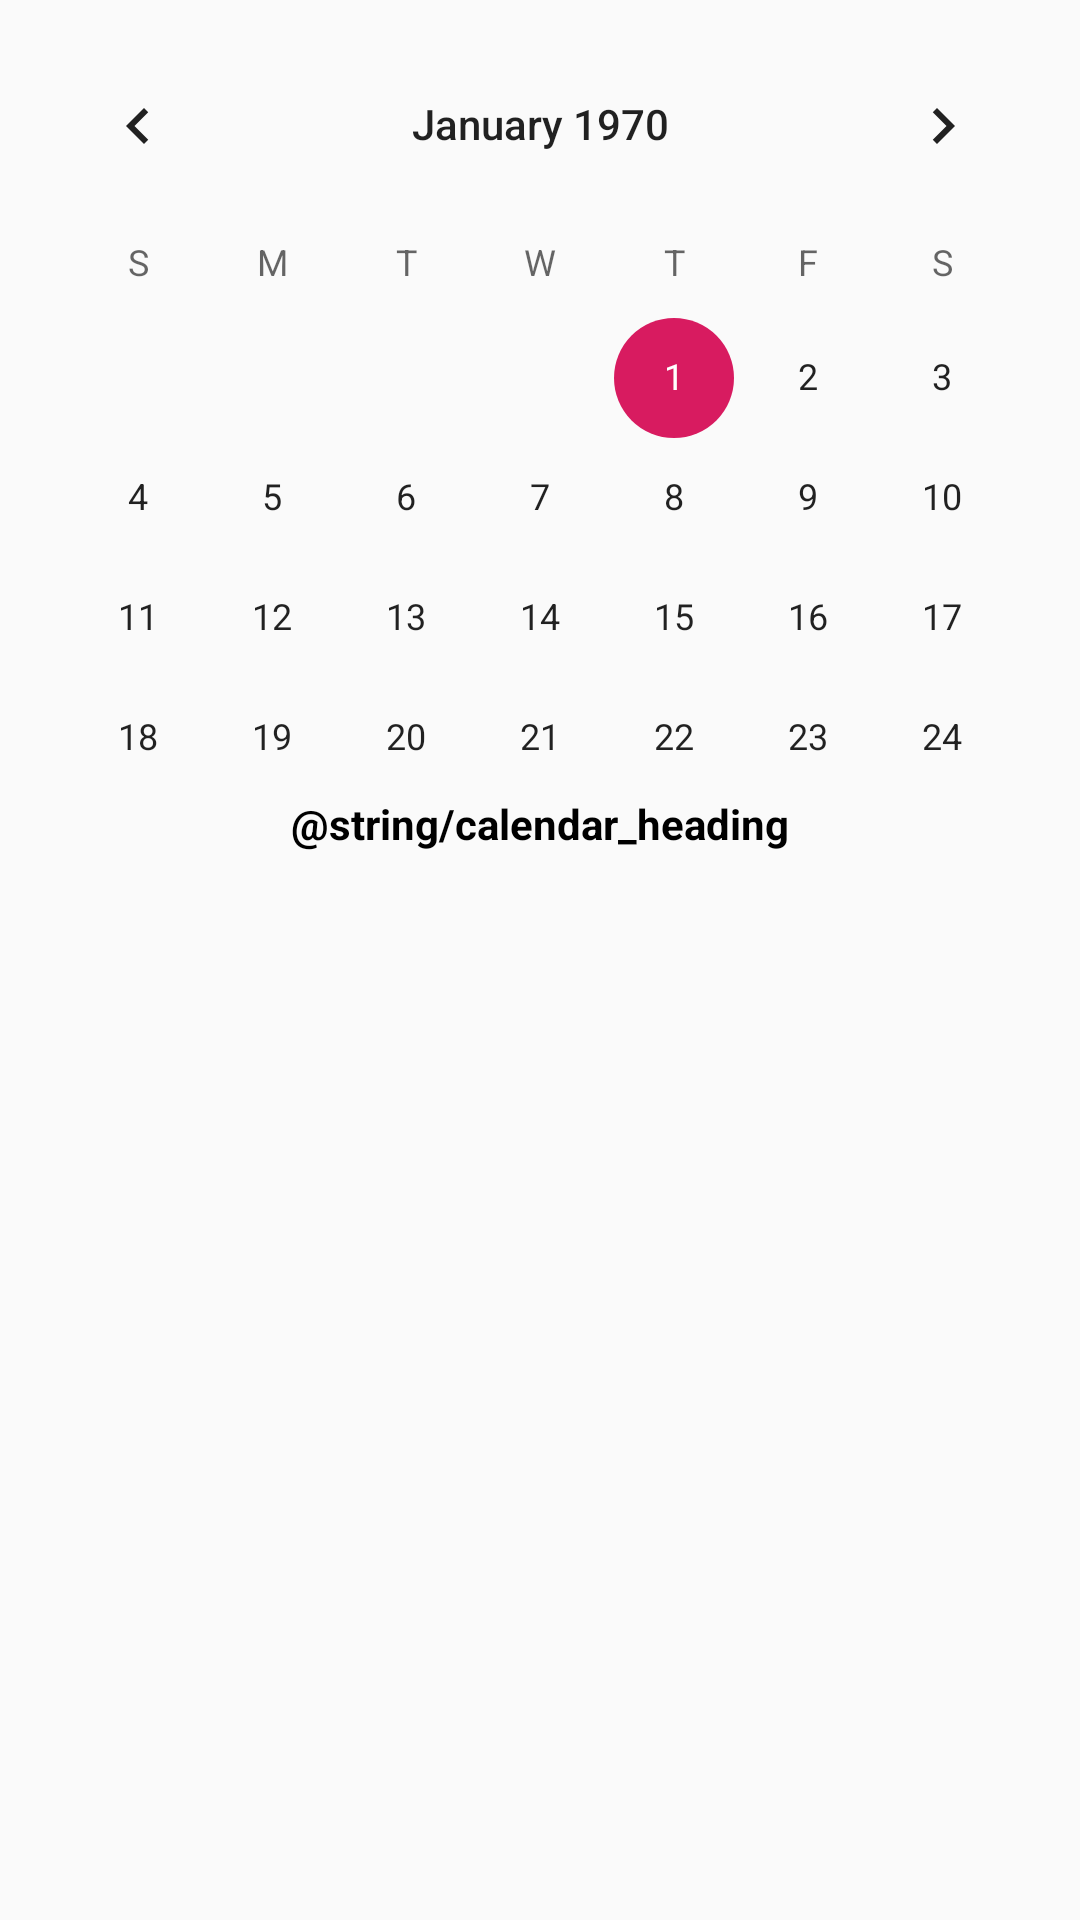

Here is an Android app screen rendered from its layout file. Give the layout XML and the strings, colors and styles it references.
<!-- AndroidManifest.xml: application theme AppTheme -->
<!-- res/layout/activity_calendar.xml -->
<?xml version="1.0" encoding="utf-8"?>
<android.support.constraint.ConstraintLayout
    xmlns:android="http://schemas.android.com/apk/res/android"
    xmlns:app="http://schemas.android.com/apk/res-auto"
    xmlns:tools="http://schemas.android.com/tools"
    android:layout_width="match_parent"
    android:layout_height="match_parent"
    tools:context=".Calendar">

    <TextView
        android:id="@+id/calendar_heading"
        android:layout_width="wrap_content"
        android:layout_height="wrap_content"
        android:layout_marginStart="8dp"
        android:layout_marginLeft="8dp"
        android:layout_marginTop="4dp"
        android:layout_marginEnd="8dp"
        android:layout_marginRight="8dp"
        android:text="@string/calendar_heading"
        android:textColor="@android:color/background_dark"
        android:textStyle="bold"
        app:layout_constraintEnd_toEndOf="parent"
        app:layout_constraintStart_toStartOf="parent"
        app:layout_constraintTop_toBottomOf="@+id/calender_selection" />

    <CalendarView
        android:id="@+id/calender_selection"
        android:layout_width="353dp"
        android:layout_height="253dp"
        android:layout_marginStart="8dp"
        android:layout_marginLeft="8dp"
        android:layout_marginTop="8dp"
        android:layout_marginEnd="8dp"
        android:layout_marginRight="8dp"
        app:layout_constraintEnd_toEndOf="parent"
        app:layout_constraintStart_toStartOf="parent"
        app:layout_constraintTop_toTopOf="parent"></CalendarView>

    <ScrollView
        android:id="@+id/calendar_scrollView"
        android:layout_width="415dp"
        android:layout_height="wrap_content"
        android:layout_marginTop="8dp"
        app:layout_constraintEnd_toEndOf="parent"
        app:layout_constraintStart_toStartOf="parent"
        app:layout_constraintTop_toBottomOf="@+id/calendar_heading">

        <android.support.constraint.ConstraintLayout
            android:layout_width="match_parent"
            android:layout_height="wrap_content"
            android:layout_marginTop="8dp"
            android:minHeight="1000dp"
            app:layout_constraintTop_toTopOf="parent">

            <ListView
                android:id="@+id/calendar_main_list"
                android:layout_width="344dp"
                android:layout_height="1496dp"
                android:layout_marginStart="20dp"
                android:layout_marginLeft="20dp"
                android:layout_marginTop="16dp"
                android:layout_marginEnd="20dp"
                android:layout_marginRight="20dp"
                android:divider="@null"
                android:dividerHeight="20dp"
                android:scrollbars="vertical"
                android:smoothScrollbar="true"
                app:layout_constraintEnd_toEndOf="parent"
                app:layout_constraintStart_toStartOf="parent"
                app:layout_constraintTop_toTopOf="parent" />
        </android.support.constraint.ConstraintLayout>
    </ScrollView>

</android.support.constraint.ConstraintLayout>
<!-- resources referenced by this layout -->
<resources>
  <style name="AppTheme" parent="Theme.AppCompat.Light.DarkActionBar">
          
          <item name="colorPrimary">@color/colorPrimary</item>
          <item name="colorPrimaryDark">@color/colorPrimaryDark</item>
          <item name="colorAccent">@color/colorAccent</item>
      </style>
  <color name="colorPrimary">#FF0202</color>
  <color name="colorPrimaryDark">#00574B</color>
  <color name="colorAccent">#D81B60</color>
</resources>
